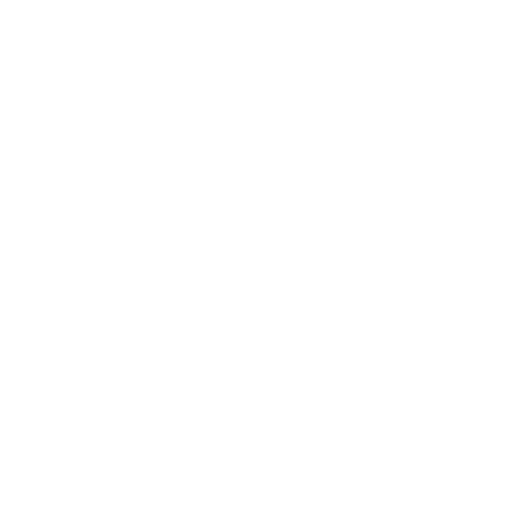
t = 0.00 s
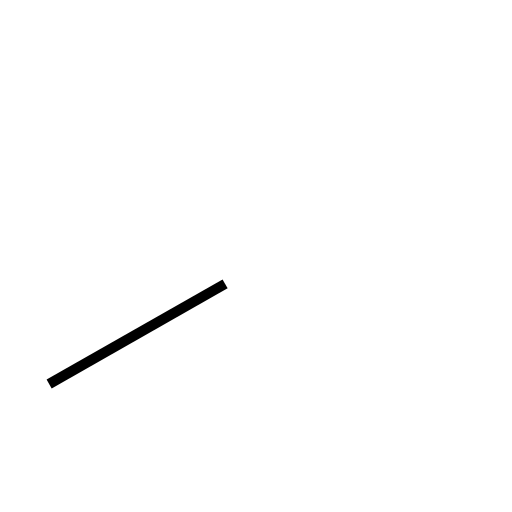
t = 0.59 s
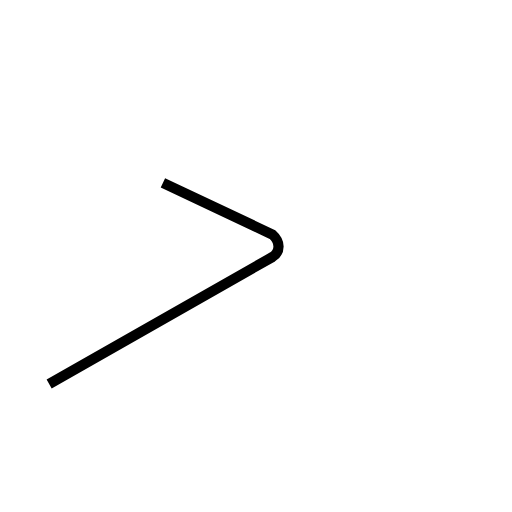
t = 1.19 s
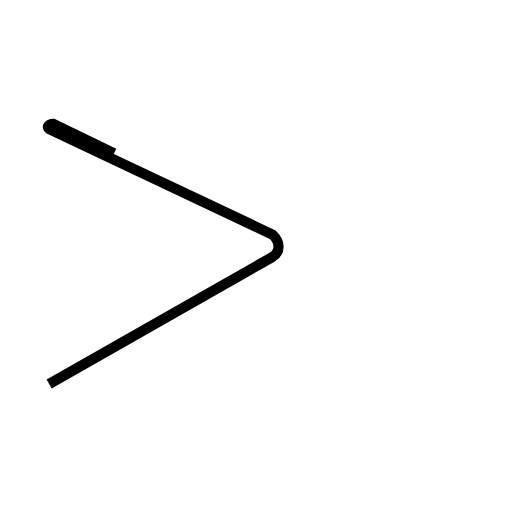
t = 1.78 s
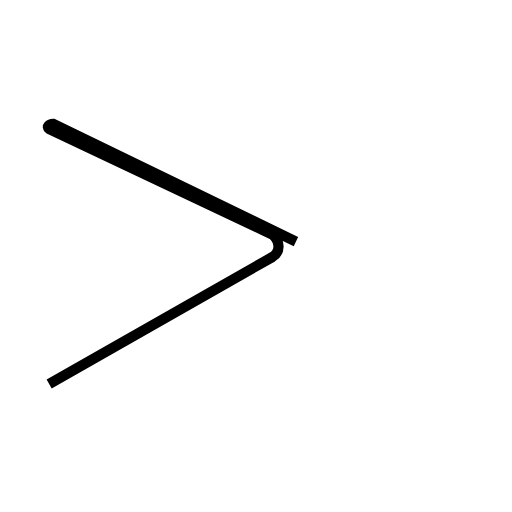
t = 2.37 s

The animated SVG that drew these frames (rendered in a browser with its animation timeline set to each time). Animation: 1 SMIL element (animate=1); one cycle of 2.37 s.

<?xml version='1.0' encoding='utf-8'?>
<svg viewBox="0.0 -6.0 50.0 50.0" version="1.1" xmlns="http://www.w3.org/2000/svg"><rect x="-1000" y="-1000" width="2000" height="2000" stroke="white" fill="white" /><g style="fill:none;stroke:#000000;stroke-width:1"><path d="M 4.8 -6.5 L 26.6 -18.9 C 27.4 -19.4 27.4 -20.4 26.6 -21.1 L 4.8 -31.4 C 4.5 -31.6 4.8 -31.9 5.2 -31.9 L 28.9 -20.4" transform="translate(0.0 38.0)" stroke-dasharray="79.03042790797065" stroke-dashoffset="79.03042790797065"><animate attributeName="stroke-dashoffset" from="79.03042790797065" to="0" dur="2.3709128372391195s" begin="0s; anim_end.end" fill="freeze" id="anim0" /></path></g></svg>
